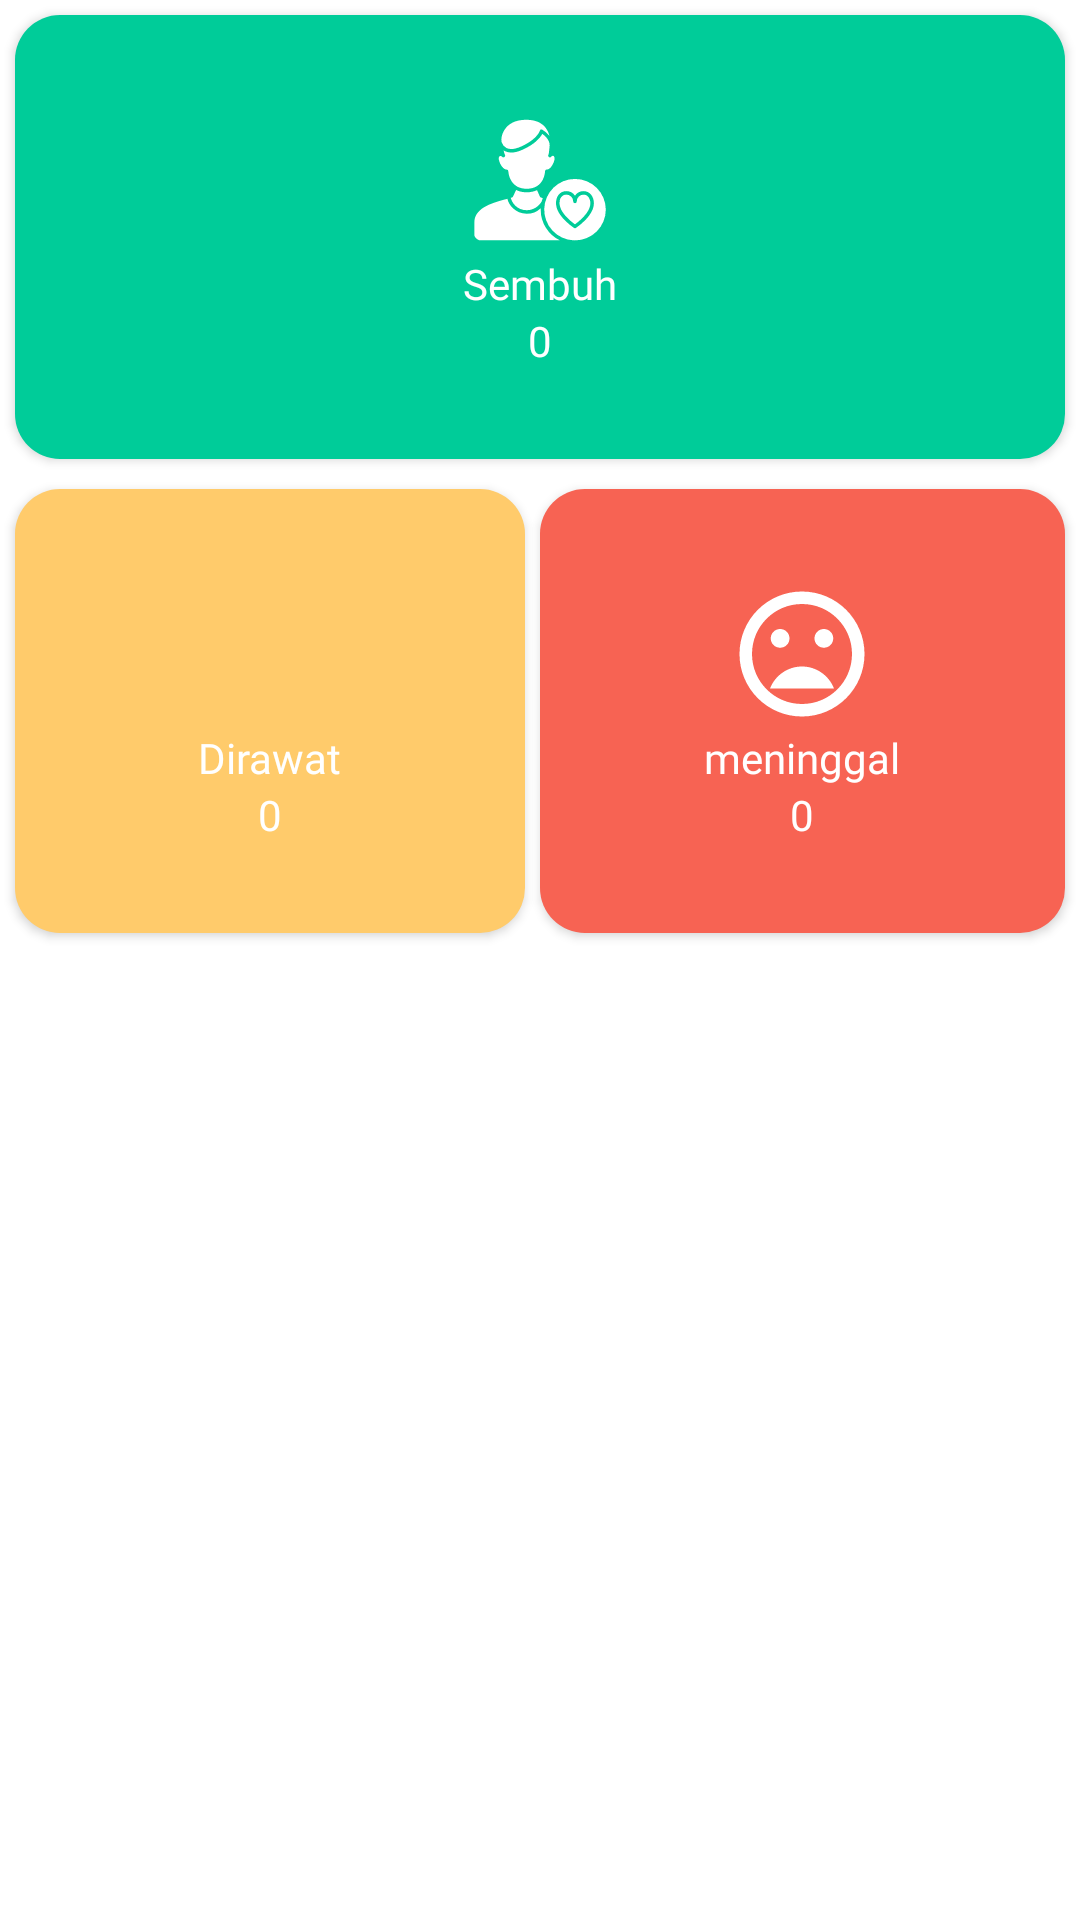

Android layout source for this screen:
<!-- AndroidManifest.xml: application theme Theme.Nusantara.NoActionBar -->
<!-- res/layout/covid_case_card.xml -->
<?xml version="1.0" encoding="utf-8"?>
<LinearLayout xmlns:android="http://schemas.android.com/apk/res/android"
    android:layout_width="match_parent"
    android:layout_height="match_parent"
    android:orientation="vertical">

    <LinearLayout
        android:layout_width="match_parent"
        android:layout_height="wrap_content"

        android:orientation="horizontal">



        <LinearLayout
            android:layout_width="match_parent"
            android:layout_height="wrap_content"
            android:layout_marginStart="5dp"
            android:layout_marginTop="5dp"
            android:layout_marginEnd="5dp"
            android:layout_marginBottom="5dp"
            android:layout_weight="1"
            android:background="@drawable/bg_card"
            android:backgroundTint="#00CC99"
            android:elevation="2dp"
            android:gravity="center"
            android:orientation="vertical"
            android:padding="30dp">


            <ImageView
                android:layout_width="50dp"
                android:layout_height="50dp"
                android:src="@drawable/ic_recovered" />

            <TextView
                android:layout_width="wrap_content"
                android:layout_height="wrap_content"
                android:fontFamily="@font/quicksand_bold"
                android:text="Sembuh"
                android:textColor="@color/white" />
            <TextView
                android:id="@+id/kasus_sembuh"
                android:layout_width="wrap_content"
                android:layout_height="wrap_content"
                android:fontFamily="@font/quicksand_light"
                android:text="0"
                android:textColor="@color/white" />


        </LinearLayout>




    </LinearLayout>
    <LinearLayout
        android:layout_width="match_parent"
        android:layout_height="wrap_content"

        android:orientation="horizontal">

        <LinearLayout
            android:layout_width="match_parent"
            android:layout_height="wrap_content"
            android:layout_marginStart="5dp"
            android:layout_marginTop="5dp"
            android:layout_marginEnd="5dp"
            android:layout_marginBottom="5dp"
            android:layout_weight="1"
            android:background="@drawable/bg_card"
            android:backgroundTint="#FFCB6B"
            android:elevation="2dp"
            android:gravity="center"
            android:orientation="vertical"
            android:padding="30dp">


            <ImageView
                android:layout_width="50dp"
                android:layout_height="50dp"
                android:src="@drawable/ic_treated" />

            <TextView
                android:layout_width="wrap_content"
                android:layout_height="wrap_content"
                android:fontFamily="@font/quicksand_bold"
                android:text="Dirawat"
                android:textColor="@color/white" />
            <TextView
                android:id="@+id/kasus_rawat"
                android:layout_width="wrap_content"
                android:layout_height="wrap_content"
                android:fontFamily="@font/quicksand_light"
                android:text="0"
                android:textColor="@color/white" />


        </LinearLayout>

        <LinearLayout
            android:layout_width="match_parent"
            android:layout_height="wrap_content"
            android:layout_marginTop="5dp"
            android:layout_marginEnd="5dp"
            android:layout_marginBottom="5dp"
            android:layout_weight="1"
            android:background="@drawable/bg_card"
            android:backgroundTint="#F76353"
            android:elevation="2dp"
            android:gravity="center"
            android:orientation="vertical"
            android:padding="30dp">


            <ImageView
                android:layout_width="50dp"
                android:layout_height="50dp"
                android:src="@drawable/ic_death" />

            <TextView
                android:layout_width="wrap_content"
                android:layout_height="wrap_content"
                android:fontFamily="@font/quicksand_bold"
                android:text="meninggal"
                android:textColor="@color/white" />
            <TextView
                android:id="@+id/kasus_meninggal"
                android:layout_width="wrap_content"
                android:layout_height="wrap_content"
                android:fontFamily="@font/quicksand_light"
                android:text="0"
                android:textColor="@color/white" />
        </LinearLayout>


    </LinearLayout>


</LinearLayout>
<!-- resources referenced by this layout -->
<resources>
  <color name="white">#FFFFFFFF</color>
  <!-- drawable bg_card (drawable) -->
  <?xml version="1.0" encoding="utf-8"?>
  <shape android:shape="rectangle" xmlns:android="http://schemas.android.com/apk/res/android">
  
      <solid android:color="@android:color/white"/>
      <corners android:radius="15dp"/>
  </shape>
  <!-- drawable ic_death (drawable) -->
  <vector xmlns:android="http://schemas.android.com/apk/res/android"
      android:width="24dp"
      android:height="24dp"
      android:viewportWidth="24"
      android:viewportHeight="24"
      android:tint="@color/white">
    <path
        android:fillColor="@android:color/white"
        android:pathData="M11.99,2C6.47,2 2,6.48 2,12s4.47,10 9.99,10C17.52,22 22,17.52 22,12S17.52,2 11.99,2zM12,20c-4.42,0 -8,-3.58 -8,-8s3.58,-8 8,-8 8,3.58 8,8 -3.58,8 -8,8zM15.5,11c0.83,0 1.5,-0.67 1.5,-1.5S16.33,8 15.5,8 14,8.67 14,9.5s0.67,1.5 1.5,1.5zM8.5,11c0.83,0 1.5,-0.67 1.5,-1.5S9.33,8 8.5,8 7,8.67 7,9.5 7.67,11 8.5,11zM12,14c-2.33,0 -4.31,1.46 -5.11,3.5h10.22c-0.8,-2.04 -2.78,-3.5 -5.11,-3.5z"/>
  </vector>
  <!-- drawable ic_recovered: vector/xml drawable (drawable, 3363 chars, omitted) -->
  <style name="Theme.Nusantara.NoActionBar">
          <item name="windowActionBar">false</item>
          <item name="windowNoTitle">true</item>
      </style>
</resources>
